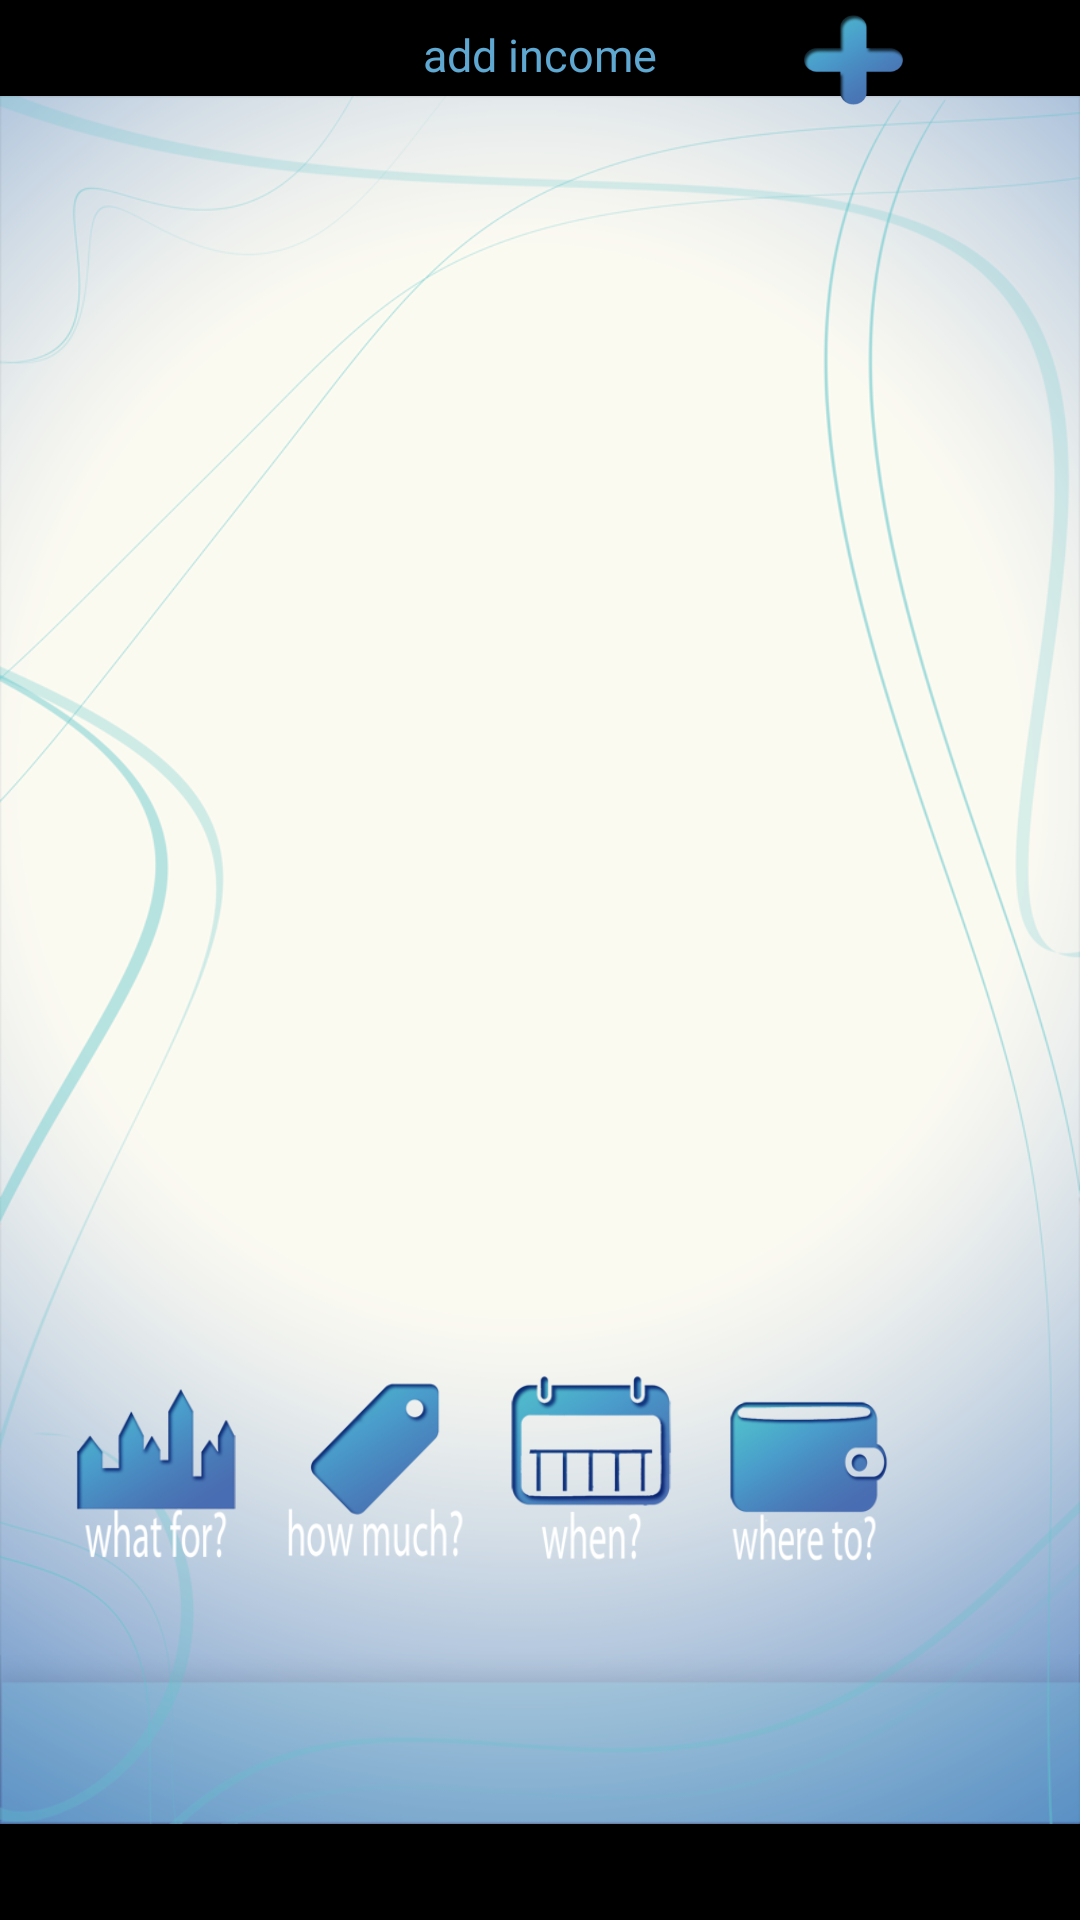

Here is an Android app screen rendered from its layout file. Give the layout XML and the strings, colors and styles it references.
<!-- AndroidManifest.xml: application theme AppTheme -->
<!-- res/layout/income_screen.xml -->
<?xml version="1.0" encoding="utf-8"?>
<RelativeLayout xmlns:android="http://schemas.android.com/apk/res/android"
    android:layout_width="match_parent"
    android:layout_height="match_parent" >

    <ImageView
        android:id="@+id/backgroundIncomeScreen"
        android:layout_width="wrap_content"
        android:layout_height="wrap_content"
        android:layout_alignParentLeft="true"
        android:layout_alignParentTop="true"
        android:contentDescription="@string/main_background_image"
        android:src="@drawable/emptybackground" />

    <Button
        android:id="@+id/categoryButtonIncomeScreen"
        android:layout_width="65dp"
        android:layout_height="65dp"
        android:layout_alignParentBottom="false"
        android:layout_alignParentLeft="false"
        android:layout_marginLeft="20dp"
        android:layout_marginTop="460dp"
        android:background="@drawable/whatforbuttoneffect"
        android:onClick="categoryButtonClicked" />
    
	<Button
	    android:id="@+id/amountButtonIncomeScreen"
	    android:layout_width="65dp"
	    android:layout_height="65dp"
	    android:layout_alignParentBottom="false"
	    android:layout_alignParentLeft="false"
	    android:layout_marginLeft="92dp"
	    android:layout_marginTop="459dp"
	    android:background="@drawable/howmuchbuttoneffect"
	    android:onClick="amountButtonClicked" />
        
	<Button
	    android:id="@+id/dateButtonIncomeScreen"
	    android:layout_width="65dp"
	    android:layout_height="65dp"
	    android:layout_alignParentBottom="false"
	    android:layout_alignParentLeft="false"
	    android:layout_marginLeft="164dp"
	    android:layout_marginTop="457dp"
	    android:background="@drawable/whenbuttoneffect"
	    android:onClick="dateButtonClicked" />
            
	<Button
	    android:id="@+id/accountButtonIncomeScreen"
	    android:layout_width="65dp"
	    android:layout_height="65dp"
	    android:layout_alignParentBottom="false"
	    android:layout_alignParentLeft="false"
	    android:layout_marginLeft="236dp"
	    android:layout_marginTop="462dp"
	    android:background="@drawable/wheretobuttoneffect"
	    android:onClick="accountButtonClicked" />

	<TextView
	    android:id="@+id/titelIncomeScreen"
	    android:layout_width="wrap_content"
	    android:layout_height="wrap_content"
	    android:layout_alignParentTop="false"
	    android:layout_centerHorizontal="true"
	    android:layout_marginTop="8dp"
	    android:text="@string/titleIncomeScreen"
	    android:textColor="#5EA8D1"
        android:textSize="15sp" />
	
	<Button
	    android:id="@+id/addCategoryButtonIncomeScreen"
	    style="?android:attr/buttonStyleSmall"
	    android:layout_width="33dp"
	    android:layout_height="30dp"
	    android:layout_alignParentTop="false"
	    android:layout_alignRight="@+id/accountButtonIncomeScreen"
	    android:layout_marginTop="5dp"
	    android:background="@drawable/plusbuttoneffect"
	    android:onClick="addCategoryButtonClicked" />

	<RelativeLayout
	    android:id="@+id/categorySubViewIncomeScreen"
	    android:layout_width="260dp"
	    android:layout_height="380dp"
	    android:layout_below="@+id/titelIncomeScreen"
	    android:layout_marginTop="30dp"
	    android:layout_centerHorizontal="true"
	    android:visibility="invisible" >

		<ListView
		    android:id="@+id/listViewCategoriesIncomeScreen"
		    android:layout_width="250dp"
		    android:layout_height="wrap_content"
		    android:layout_centerHorizontal="true"
		    android:background="@drawable/list_view_rounded_corners"  
		    android:divider="#FFFFFF"
		    android:dividerHeight="1dp"
		    android:listSelector="@color/list_view_income_selector" >

		</ListView>

	</RelativeLayout>
	
	<RelativeLayout
	    android:id="@+id/amountSubViewIncomeScreen"
	    android:layout_width="300dp"
	    android:layout_height="420dp"
	    android:layout_below="@+id/titelIncomeScreen"
	    android:layout_centerHorizontal="true"
	    android:visibility="invisible" >

		<EditText
		    android:id="@+id/amountTextFieldIncomeScreen"
		    android:layout_width="wrap_content"
		    android:layout_height="wrap_content"
		    android:layout_alignParentTop="true"
		    android:layout_centerHorizontal="true"
		    android:layout_marginTop="147dp"
		    android:ems="10"
		    android:inputType="numberDecimal"
		    android:gravity="center" />

		<TextView
		    android:id="@+id/textDescriptionAmountIncomeScreen"
		    android:layout_width="wrap_content"
		    android:layout_height="wrap_content"
		    android:layout_alignBottom="@+id/amountTextFieldIncomeScreen"
		    android:layout_centerHorizontal="true"
		    android:layout_marginBottom="66dp"
		    android:text="@string/amountDescriptionIncExpScreen" 
		    android:textColor="#000000" />

	</RelativeLayout>
	
	<RelativeLayout
	    android:id="@+id/dateSubViewIncomeScreen"
	    android:layout_width="300dp"
	    android:layout_height="420dp"
	    android:layout_below="@+id/titelIncomeScreen"
	    android:layout_centerHorizontal="true"
	    android:visibility="invisible" >

	    <TextView
	        android:id="@+id/textDescriptionDateIncomeScreen"
	        android:layout_width="wrap_content"
	        android:layout_height="wrap_content"
	        android:layout_alignParentTop="true"
	        android:layout_centerHorizontal="true"
	        android:layout_marginTop="68dp"
	        android:text="@string/dateDescriptionIncomeScreen"
	        android:textColor="#000000" />

	    <TextView
	        android:id="@+id/dateTextFieldIncomeScreen"
	        android:layout_width="wrap_content"
	        android:layout_height="wrap_content"
	        android:layout_below="@+id/textDescriptionDateIncomeScreen"
	        android:layout_centerHorizontal="true"
	        android:layout_marginTop="19dp"
	        android:text="August 8, 2012"
	        android:textColor="#000000" />

	    <DatePicker
	        android:id="@+id/datePickerIncomeScreen"
	        android:layout_width="wrap_content"
	        android:layout_height="wrap_content"
	        android:layout_below="@+id/dateTextFieldIncomeScreen"
	        android:layout_centerHorizontal="true"
	        android:layout_marginTop="31dp" />

	</RelativeLayout>
	
	<RelativeLayout
	    android:id="@+id/accountSubViewIncomeScreen"
	    android:layout_width="260dp"
	    android:layout_height="280dp"
	    android:layout_below="@+id/titelIncomeScreen"
	    android:layout_centerHorizontal="true"
	    android:visibility="invisible" 
	    android:layout_marginTop="95dp">

		<ListView
		    android:id="@+id/listViewAccountsIncomeScreen"
		    android:layout_width="250dp"
		    android:layout_height="wrap_content"
		    android:layout_centerHorizontal="true" 
			android:background="@drawable/list_view_rounded_corners" 
		    android:divider="#FFFFFF"
		    android:dividerHeight="1dp"
		    android:listSelector="@color/list_view_income_selector"  >
		</ListView>

	</RelativeLayout>

</RelativeLayout>
<!-- resources referenced by this layout -->
<resources>
  <!-- drawable emptybackground: png bitmap (drawable-hdpi, 152174 bytes) -->
  <!-- drawable howmuchbuttoneffect (drawable) -->
  <?xml version="1.0" encoding="utf-8"?>
  <selector xmlns:android="http://schemas.android.com/apk/res/android" >
  	<item android:state_pressed="true" android:drawable="@drawable/howmuchbuttondark" />	    
  	<item android:drawable="@drawable/howmuchbutton"/>
  </selector>
  <!-- drawable list_view_rounded_corners (drawable) -->
  <?xml version="1.0" encoding="utf-8"?>
  <shape xmlns:android="http://schemas.android.com/apk/res/android" android:shape="rectangle">
      
      <gradient android:startColor="#819ACA" 
          	  android:centerColor="#8AB2CA"
          	  android:endColor="#A5E3FE" />
          	   
      <corners android:bottomLeftRadius="12dp"
          	 android:bottomRightRadius="12dp"
          	 android:topLeftRadius="12dp"
          	 android:topRightRadius="12dp" /> 
  </shape>
  <!-- drawable plusbuttoneffect (drawable) -->
  <?xml version="1.0" encoding="utf-8"?>
  <selector xmlns:android="http://schemas.android.com/apk/res/android" >
  	<item android:state_pressed="true" android:drawable="@drawable/plusbuttondark" />	    
  	<item android:drawable="@drawable/plusbutton"/>
  </selector>
  <!-- drawable whatforbuttoneffect (drawable) -->
  <?xml version="1.0" encoding="utf-8"?>
  <selector xmlns:android="http://schemas.android.com/apk/res/android" >
  	<item android:state_pressed="true" android:drawable="@drawable/whatforbuttondark" />	    
  	<item android:drawable="@drawable/whatforbutton"/>
  </selector>
  <!-- drawable whenbuttoneffect (drawable) -->
  <?xml version="1.0" encoding="utf-8"?>
  <selector xmlns:android="http://schemas.android.com/apk/res/android" >
  	<item android:state_pressed="true" android:drawable="@drawable/whenbuttondark" />	    
  	<item android:drawable="@drawable/whenbutton"/>
  </selector>
  <!-- drawable wheretobuttoneffect (drawable) -->
  <?xml version="1.0" encoding="utf-8"?>
  <selector xmlns:android="http://schemas.android.com/apk/res/android" >
  	<item android:state_pressed="true" android:drawable="@drawable/wheretobuttondark" />	    
  	<item android:drawable="@drawable/wheretobutton"/>
  </selector>
  <string name="amountDescriptionIncExpScreen">how much?</string>
  <string name="dateDescriptionIncomeScreen">when</string>
  <string name="main_background_image">mainBackgroundImage</string>
  <string name="titleIncomeScreen">add income</string>
  <style name="AppTheme" parent="android:Theme.NoTitleBar.Fullscreen" />
  <!-- drawable howmuchbuttondark: png bitmap (drawable-hdpi, 10520 bytes) -->
  <!-- drawable howmuchbutton: png bitmap (drawable-hdpi, 11616 bytes) -->
  <!-- drawable plusbuttondark: png bitmap (drawable-hdpi, 7504 bytes) -->
  <!-- drawable plusbutton: png bitmap (drawable-hdpi, 8623 bytes) -->
  <!-- drawable whatforbuttondark: png bitmap (drawable-hdpi, 10907 bytes) -->
  <!-- drawable whatforbutton: png bitmap (drawable-hdpi, 12329 bytes) -->
  <!-- drawable whenbuttondark: png bitmap (drawable-hdpi, 12633 bytes) -->
  <!-- drawable whenbutton: png bitmap (drawable-hdpi, 14713 bytes) -->
  <!-- drawable wheretobuttondark: png bitmap (drawable-hdpi, 10719 bytes) -->
  <!-- drawable wheretobutton: png bitmap (drawable-hdpi, 11943 bytes) -->
</resources>
